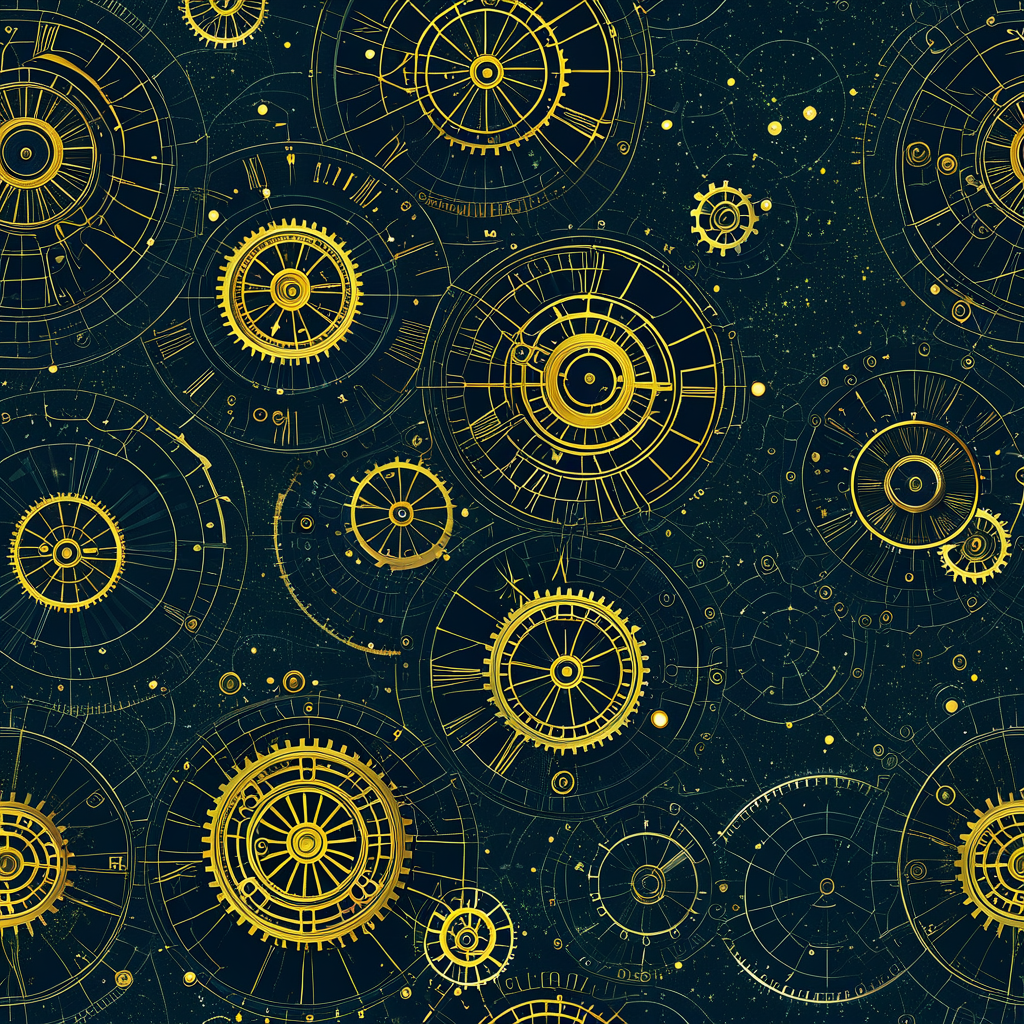
Generation parameters embedded in this image by AUTOMATIC1111 Stable Diffusion web UI or a fork of it (Forge, ...) (PNG 'parameters' text chunk):
<lora:seamless_texture:1> smlstxtr,  Oort Cloud, (Luminism:1.1) (Steampunk:1.3), seamless pattern
Negative prompt: bad hands, bad feet, bad faces, weird arms and legs, tattoo, statue, picture frame
Steps: 30, Sampler: DPM++ 2M, Schedule type: Karras, CFG scale: 7, Seed: 1599832659, Size: 1024x1024, Model hash: 33e58e8668, Model: Juggernaut-XI-byRunDiffusion, Token merging ratio: 0.1, Tiling: True, Lora hashes: "seamless_texture: 14f7c93cfec7", Version: v1.10.1